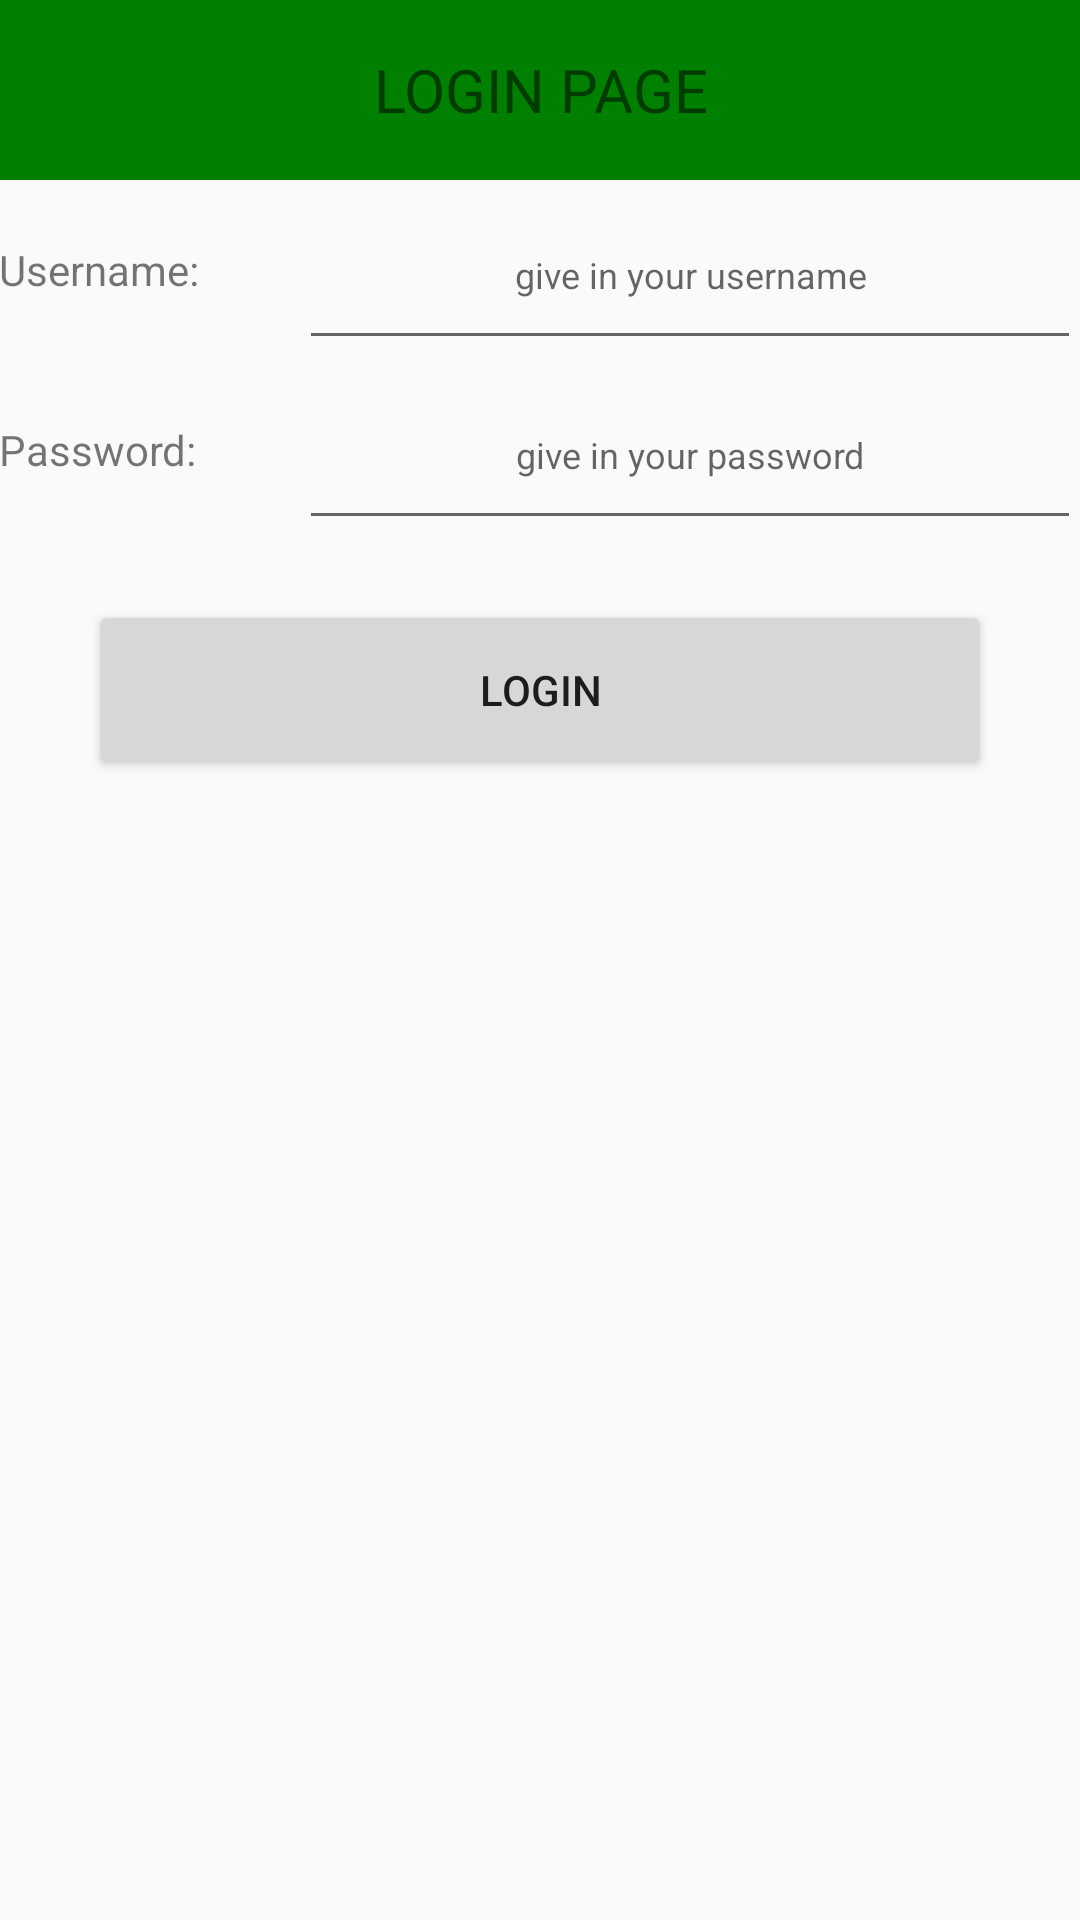

Write the Android layout XML for this screen, with the resource values it uses.
<!-- AndroidManifest.xml: application theme AppTheme -->
<!-- res/layout/login_page.xml -->
<?xml version="1.0" encoding="utf-8"?>
<LinearLayout xmlns:android="http://schemas.android.com/apk/res/android"
    android:orientation="vertical" android:layout_width="match_parent"
    android:layout_height="match_parent" android:paddingLeft="@dimen/activity_horizontal_margin"
    android:paddingRight="@dimen/activity_horizontal_margin"
    android:paddingTop="@dimen/activity_vertical_margin"
    android:paddingBottom="@dimen/activity_vertical_margin" >

    <TextView
        android:layout_width="match_parent"
        android:layout_height="60dp"
        android:textSize="20dp"
        android:text="LOGIN PAGE"
        android:background="@color/green"
        android:gravity="center"/>

    <LinearLayout
        android:layout_width="match_parent"
        android:layout_height="60dp"
        android:orientation="horizontal">

        <TextView
            android:layout_width="100dp"
            android:layout_height="match_parent"
            android:gravity="center_vertical"
            android:text="Username:" />

        <EditText
            android:id="@+id/username"
            android:layout_width="match_parent"
            android:layout_height="match_parent"
            android:gravity="center"
            android:color="@color/silver"
            android:hint="give in your username"
            android:textColorHighlight="@color/green"
            android:textSize="12dp"/>

    </LinearLayout>

    <LinearLayout
        android:layout_width="match_parent"
        android:layout_height="60dp"
        android:orientation="horizontal">

        <TextView
            android:layout_width="100dp"
            android:layout_height="match_parent"
            android:gravity="center_vertical"
            android:text="Password:" />

        <EditText
            android:id="@+id/password"
            android:layout_width="match_parent"
            android:layout_height="match_parent"
            android:gravity="center"
            android:hint="give in your password"
            android:inputType="textPassword"
            android:textSize="12dp"/>

    </LinearLayout>

    <Button
        android:id="@+id/login"
        android:layout_width="match_parent"
        android:layout_height="60dp"
        android:layout_marginLeft="30dp"
        android:layout_marginRight="30dp"
        android:layout_marginTop="20dp"
        android:text="Login"/>

    <TextView
        android:id="@+id/fault_message"
        android:layout_width="match_parent"
        android:layout_height="wrap_content"
        android:textColor="@color/red"
        android:text="@string/fault_message_login"
        android:layout_marginLeft="30dp"
        android:visibility="invisible" />

</LinearLayout>
<!-- resources referenced by this layout -->
<resources>
  <color name="green">#008000</color>
  <color name="red">#FF0000</color>
  <color name="silver">#C0C0C0</color>
  <string name="fault_message_login">The username and the password don\'t match</string>
  <style name="AppTheme" parent="Theme.AppCompat.Light.NoActionBar">
          <item name="drawerArrowStyle">@style/DrawerArrowStyle</item>
      </style>
  <style name="DrawerArrowStyle" parent="@style/Widget.AppCompat.DrawerArrowToggle">
          <item name="spinBars">true</item>
          <item name="color">@color/gray</item>
      </style>
  <color name="gray">#808080</color>
</resources>
